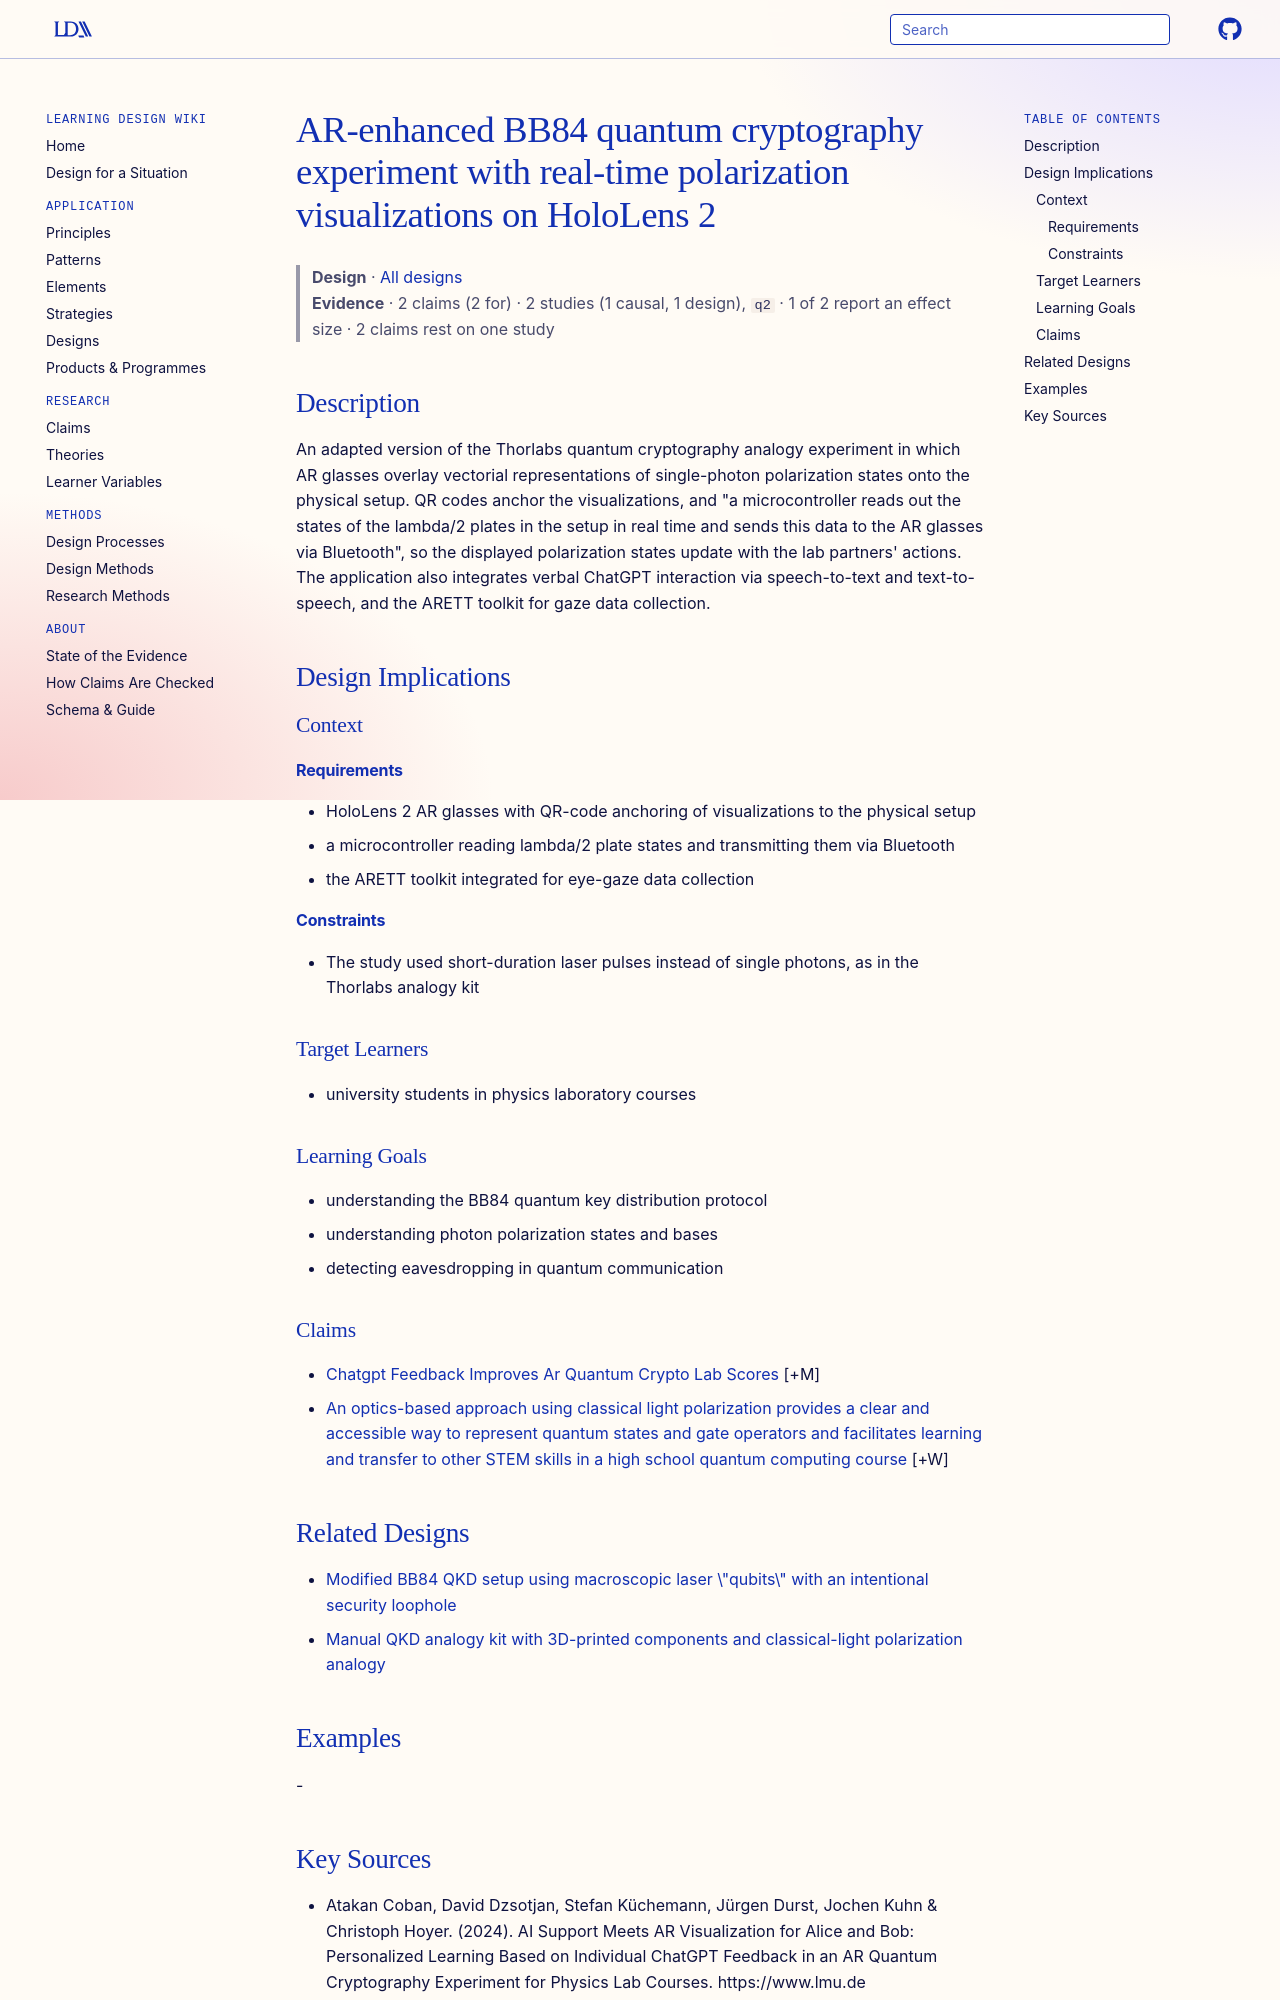

repository: Learning-Design-Alliance/learning-wiki · page: designs/ar-bb84-quantum-cryptography-experiment/index.html · generator: mkdocs

---
type: design
id: ar-bb84-quantum-cryptography-experiment
title: AR-enhanced BB84 quantum cryptography experiment with real-time polarization visualizations on HoloLens 2
description: An adapted version of the Thorlabs quantum cryptography analogy experiment in which AR glasses overlay vectorial representations of single-photon polarization states onto the physical setup.
status: review
generated:
  by: "process:settle-candidates"
  at: 2026-11-20
sources:
  - id: atakan-coban-2024
    resource: "https://www.lmu.de"
    title: "Atakan Coban, David Dzsotjan, Stefan Küchemann, Jürgen Durst, Jochen Kuhn & Christoph Hoyer. (2024). AI Support Meets AR Visualization for Alice and Bob: Personalized Learning Based on Individual ChatGPT Feedback in an AR Quantum Cryptography Experiment for Physics Lab Courses. https://www.lmu.de"
    author: "Atakan Coban, David Dzsotjan, Stefan Küchemann, Jürgen Durst, Jochen Kuhn & Christoph Hoyer"
---

# AR-enhanced BB84 quantum cryptography experiment with real-time polarization visualizations on HoloLens 2

> **Design** · [All designs](index.md)
> **Evidence** · 2 claims (2 for) · 2 studies (1 causal, 1 design), `q2` · 1 of 2 report an effect size · 2 claims rest on one study

## Description
An adapted version of the Thorlabs quantum cryptography analogy experiment in which AR glasses overlay vectorial representations of single-photon polarization states onto the physical setup. QR codes anchor the visualizations, and "a microcontroller reads out the states of the lambda/2 plates in the setup in real time and sends this data to the AR glasses via Bluetooth", so the displayed polarization states update with the lab partners' actions. The application also integrates verbal ChatGPT interaction via speech-to-text and text-to-speech, and the ARETT toolkit for gaze data collection.

## Design Implications

### Context
#### Requirements
- HoloLens 2 AR glasses with QR-code anchoring of visualizations to the physical setup
- a microcontroller reading lambda/2 plate states and transmitting them via Bluetooth
- the ARETT toolkit integrated for eye-gaze data collection
#### Constraints
- The study used short-duration laser pulses instead of single photons, as in the Thorlabs analogy kit

### Target Learners
- university students in physics laboratory courses

### Learning Goals
- understanding the BB84 quantum key distribution protocol
- understanding photon polarization states and bases
- detecting eavesdropping in quantum communication

### Claims

- [Chatgpt Feedback Improves Ar Quantum Crypto Lab Scores](../claims/chatgpt-feedback-improves-ar-quantum-crypto-lab-scores.md) [+M]
- [An optics-based approach using classical light polarization provides a clear and accessible way to represent quantum states and gate operators and facilitates learning and transfer to other STEM skills in a high school quantum computing course](../claims/classical-optics-represents-quantum-states-high-school.md) [+W]

## Related Designs

- [Modified BB84 QKD setup using macroscopic laser \"qubits\" with an intentional security loophole](modified-bb84-macroscopic-qubits-setup.md)
- [Manual QKD analogy kit with 3D-printed components and classical-light polarization analogy](manual-qkd-analogy-kit-3d-printed.md)

## Examples
-
